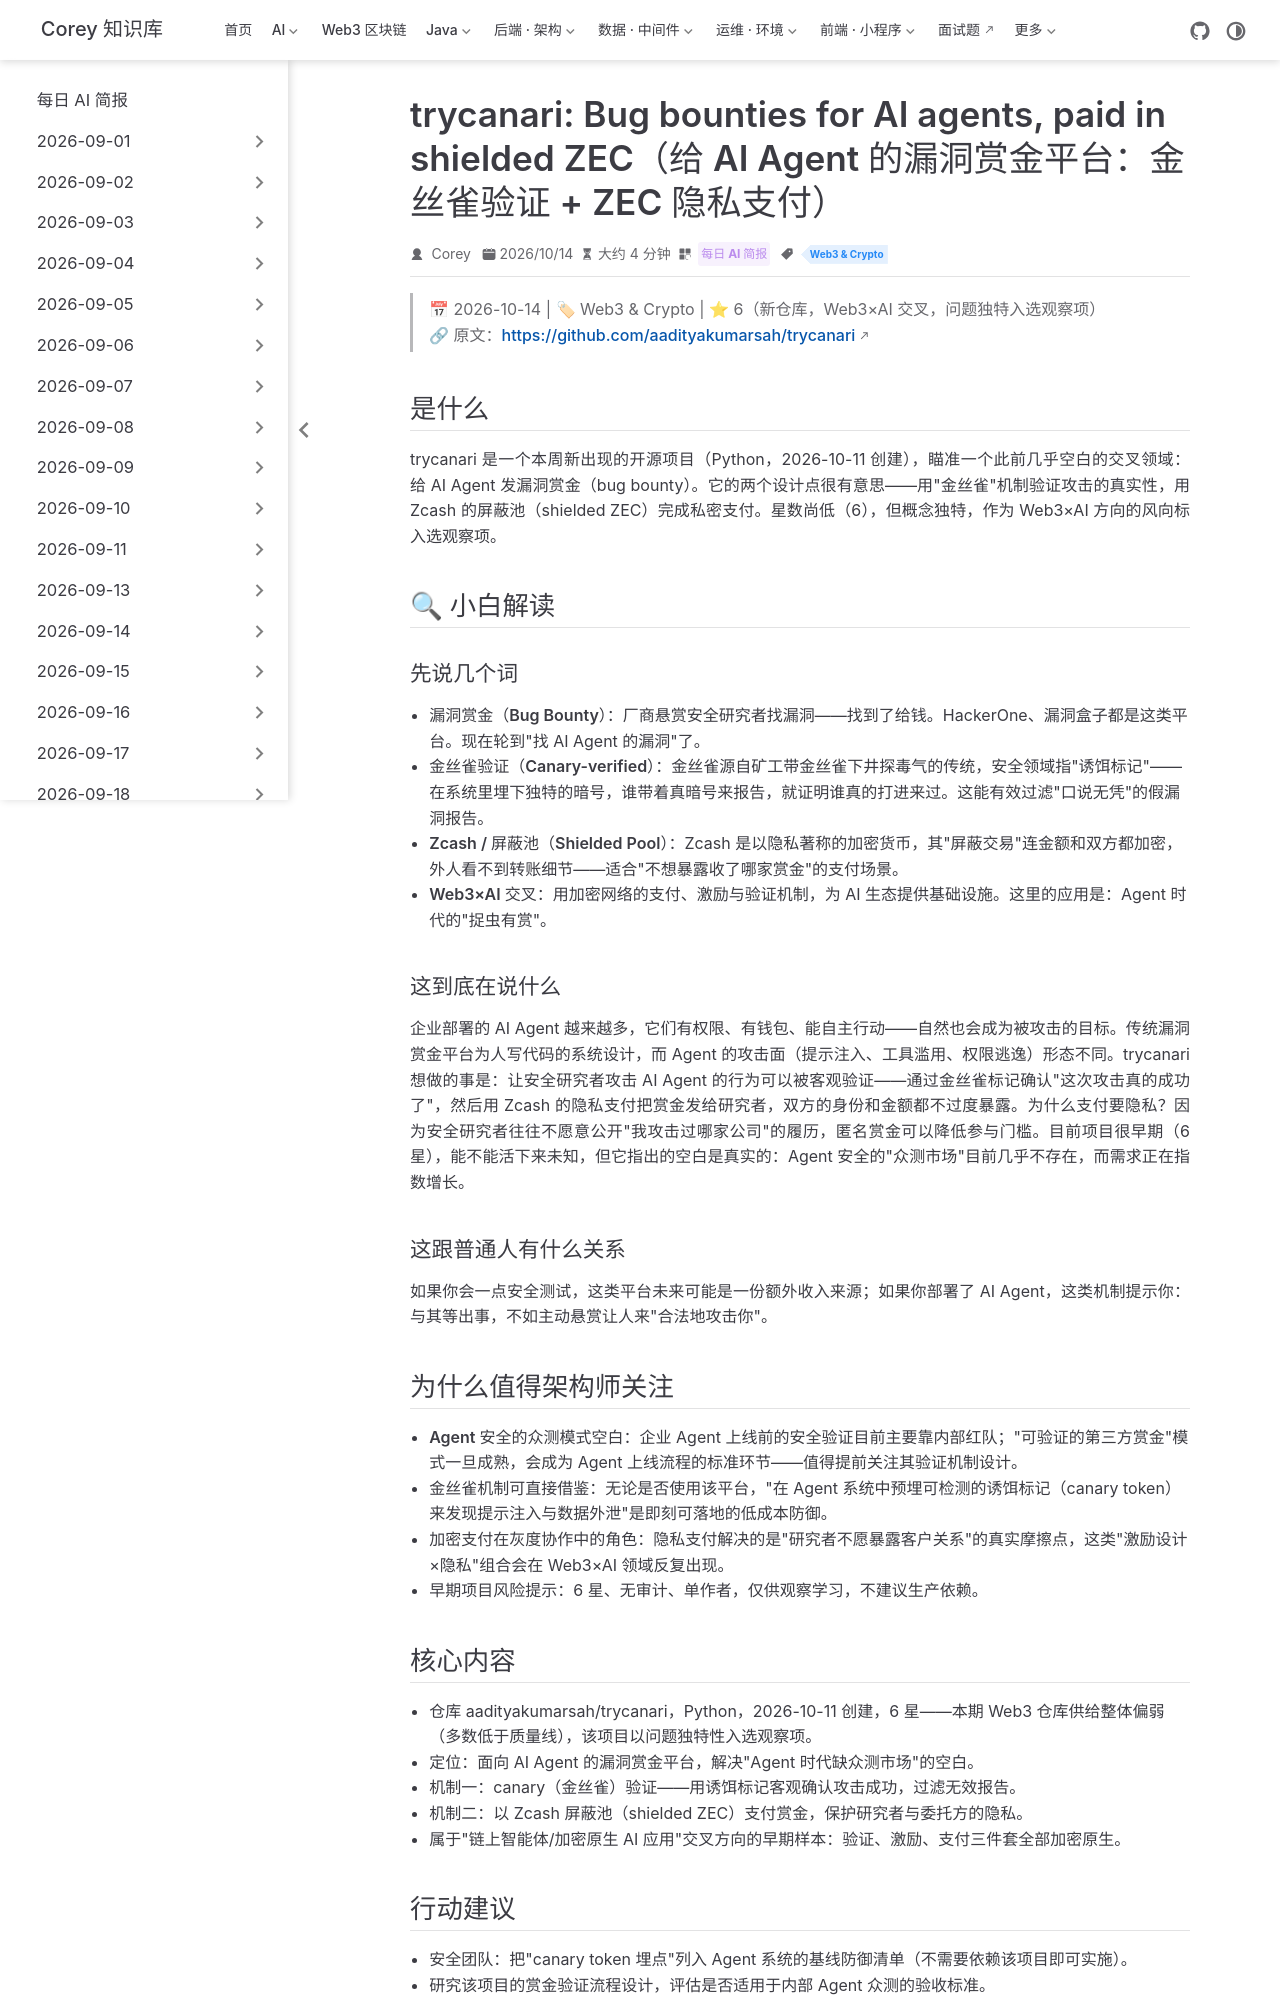

repository: code-corey/code-corey.github.io · page: News/2026-10-14/15-trycanari-agent-bounties.html · generator: jekyll

---
title: "trycanari: Bug bounties for AI agents, paid in shielded ZEC（给 AI Agent 的漏洞赏金平台：金丝雀验证 + ZEC 隐私支付）"
shortTitle: "trycanari Agent 赏金"
sidebarGroup: "2026-10-14"
order: 15
date: 2026-10-14
category:
  - "每日 AI 简报"
tag:
  - "Web3 & Crypto"
description: "Web3×AI 交叉新物种：给 AI Agent 发漏洞赏金的平台——用金丝雀标记验证攻击真实性，以 Zcash 屏蔽池私密支付赏金。新仓库（6 星），问题独特，入选观察项。"
---

# trycanari: Bug bounties for AI agents: canary-verified attacks, paid in shielded ZEC（trycanari：给 AI Agent 的漏洞赏金平台——金丝雀验证攻击，用 ZEC 隐私支付）

> 📅 2026-10-14 | 🏷 Web3 & Crypto | ⭐ 6（新仓库，Web3×AI 交叉，问题独特入选观察项）
> 🔗 原文：https://github.com/aadityakumarsah/trycanari

## 是什么

trycanari 是一个本周新出现的开源项目（Python，2026-10-11 创建），瞄准一个此前几乎空白的交叉领域：给 AI Agent 发漏洞赏金（bug bounty）。它的两个设计点很有意思——用"金丝雀"机制验证攻击的真实性，用 Zcash 的屏蔽池（shielded ZEC）完成私密支付。星数尚低（6），但概念独特，作为 Web3×AI 方向的风向标入选观察项。

## 🔍 小白解读

### 先说几个词

- **漏洞赏金（Bug Bounty）**：厂商悬赏安全研究者找漏洞——找到了给钱。HackerOne、漏洞盒子都是这类平台。现在轮到"找 AI Agent 的漏洞"了。
- **金丝雀验证（Canary-verified）**：金丝雀源自矿工带金丝雀下井探毒气的传统，安全领域指"诱饵标记"——在系统里埋下独特的暗号，谁带着真暗号来报告，就证明谁真的打进来过。这能有效过滤"口说无凭"的假漏洞报告。
- **Zcash / 屏蔽池（Shielded Pool）**：Zcash 是以隐私著称的加密货币，其"屏蔽交易"连金额和双方都加密，外人看不到转账细节——适合"不想暴露收了哪家赏金"的支付场景。
- **Web3×AI 交叉**：用加密网络的支付、激励与验证机制，为 AI 生态提供基础设施。这里的应用是：Agent 时代的"捉虫有赏"。

### 这到底在说什么

企业部署的 AI Agent 越来越多，它们有权限、有钱包、能自主行动——自然也会成为被攻击的目标。传统漏洞赏金平台为人写代码的系统设计，而 Agent 的攻击面（提示注入、工具滥用、权限逃逸）形态不同。trycanari 想做的事是：让安全研究者攻击 AI Agent 的行为可以被客观验证——通过金丝雀标记确认"这次攻击真的成功了"，然后用 Zcash 的隐私支付把赏金发给研究者，双方的身份和金额都不过度暴露。为什么支付要隐私？因为安全研究者往往不愿意公开"我攻击过哪家公司"的履历，匿名赏金可以降低参与门槛。目前项目很早期（6 星），能不能活下来未知，但它指出的空白是真实的：Agent 安全的"众测市场"目前几乎不存在，而需求正在指数增长。

### 这跟普通人有什么关系

如果你会一点安全测试，这类平台未来可能是一份额外收入来源；如果你部署了 AI Agent，这类机制提示你：与其等出事，不如主动悬赏让人来"合法地攻击你"。

## 为什么值得架构师关注

- **Agent 安全的众测模式空白**：企业 Agent 上线前的安全验证目前主要靠内部红队；"可验证的第三方赏金"模式一旦成熟，会成为 Agent 上线流程的标准环节——值得提前关注其验证机制设计。
- **金丝雀机制可直接借鉴**：无论是否使用该平台，"在 Agent 系统中预埋可检测的诱饵标记（canary token）来发现提示注入与数据外泄"是即刻可落地的低成本防御。
- **加密支付在灰度协作中的角色**：隐私支付解决的是"研究者不愿暴露客户关系"的真实摩擦点，这类"激励设计×隐私"组合会在 Web3×AI 领域反复出现。
- **早期项目风险提示**：6 星、无审计、单作者，仅供观察学习，不建议生产依赖。
